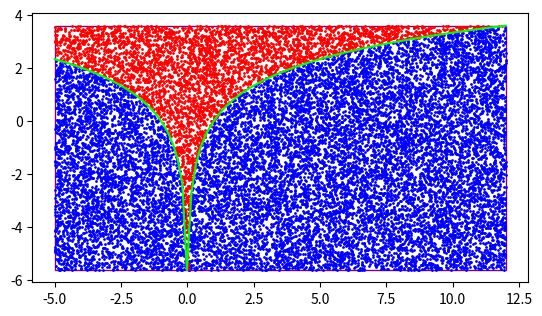

Python code for this plot:
import random
import math 
import numpy as np
import matplotlib.pyplot as plt
from matplotlib.patches import Rectangle

class rectangle:
    def __init__(self, bottom_left, top_right):
        self.bl = bottom_left
        self.br = (top_right[0], bottom_left[1])
        self.tl = (bottom_left[0], top_right[1])
        self.tr = top_right
        self.height = self.tl[1] - self.bl[1] 
        self.width = self.br[0] - self.bl[0]

    def area(self):
        return self.height * self.width

def find_rectangle(start_x, finish_x, function):
    if(start_x > finish_x):
        raise Exception('Bad integral limits, start>finish')
    values = []
    for x in np.linspace(start_x, finish_x, 100):
        values.append(function(x))
    return rectangle((start_x, min(values)), (finish_x, max(values)))

def monte_carlo(function, left_x, right_x, sample_size):
    rect = find_rectangle(left_x, right_x, function)
    hit_count = 0
    rand_hit_x = []
    rand_hit_y = []
    rand_miss_x = []
    rand_miss_y = []
    func_x = np.linspace(left_x, right_x, 100)
    func_y = []
    for x in func_x:
        func_y.append(function(x))
    for i in range(sample_size):
        check_pos = (random.random() * rect.width + rect.bl[0], random.random() * rect.height + rect.bl[1])
        func_value = function(check_pos[0])
        if(check_pos[1] <= func_value):
            rand_hit_x.append(check_pos[0])
            rand_hit_y.append(check_pos[1])
            hit_count += 1
        else:
            rand_miss_x.append(check_pos[0])
            rand_miss_y.append(check_pos[1])

    fig, ax = plt.subplots()
    ax.set_aspect('equal', adjustable='box')
    ax.add_patch(Rectangle(rect.bl, rect.width, rect.height, edgecolor = 'purple', facecolor= 'none'))
    ax.scatter(rand_hit_x, rand_hit_y, s = 1, c = '#0000FF')
    ax.scatter(rand_miss_x, rand_miss_y, s = 1, c = '#FF0000')
    ax.plot(func_x,func_y, c = '#00FF00')
    plt.show()

    hit_ratio = hit_count/sample_size 
    return rect.area() * hit_ratio

print(monte_carlo(lambda x: math.log2(abs(x)), -5, 12, 20_000))